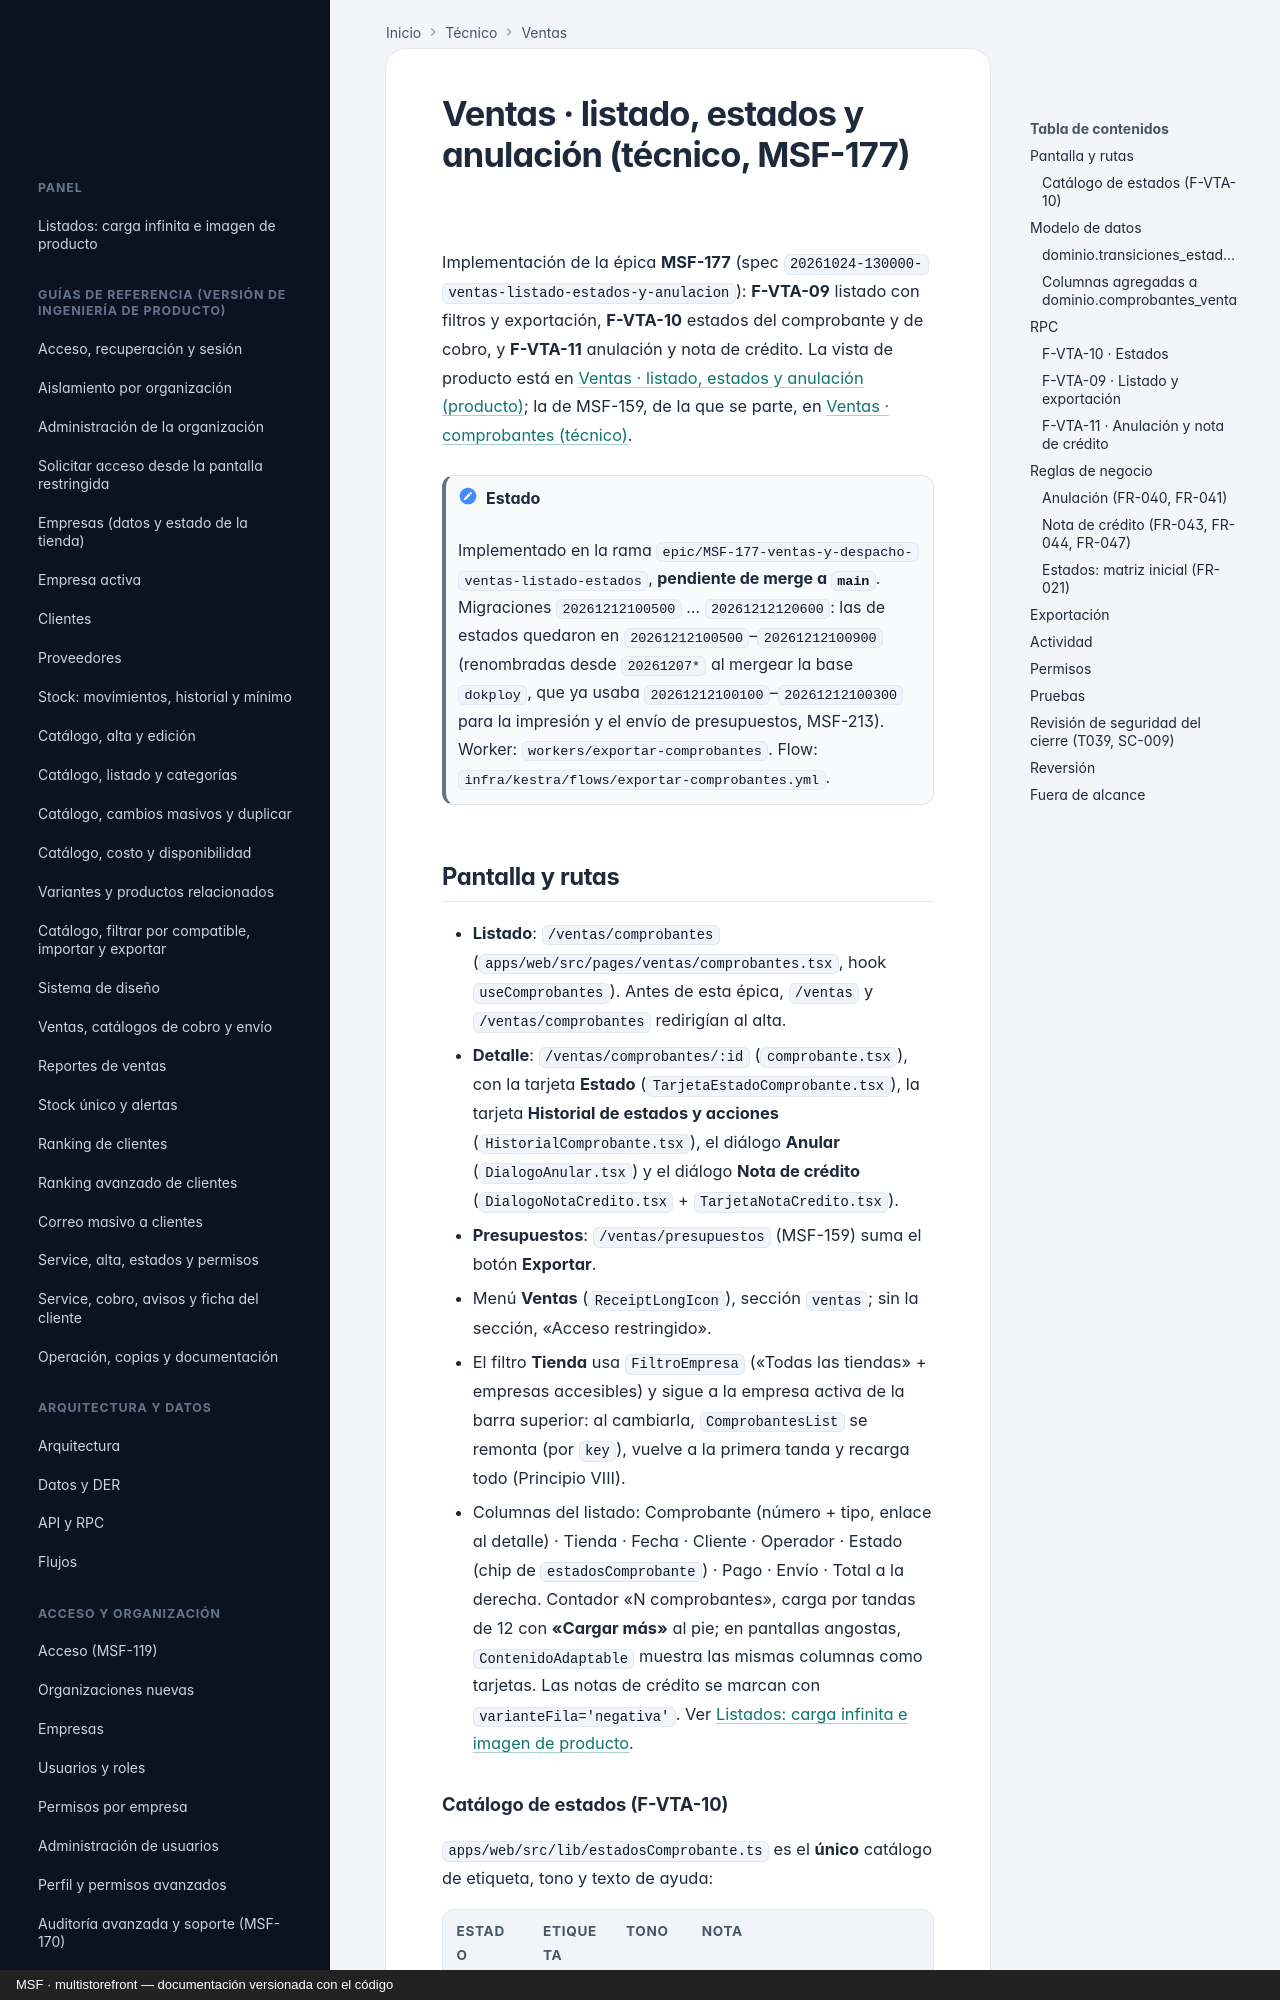

repository: nicolasjones/multistorefront-meli · page: tecnico/ventas-listado-estados-y-anulacion/index.html · generator: mkdocs · copyright: MSF · multistorefront — documentación versionada con el código

---
owner: tecnico
sources:
  - specs
  - supabase/migrations
  - apps/web/src
---

# Ventas · listado, estados y anulación (técnico, MSF-177)

Implementación de la épica **MSF-177** (spec `20261024-130000-ventas-listado-estados-y-anulacion`):
**F-VTA-09** listado con filtros y exportación, **F-VTA-10** estados del comprobante y de cobro, y
**F-VTA-11** anulación y nota de crédito. La vista de producto está en
[Ventas · listado, estados y anulación (producto)](../producto/ventas-listado-estados-y-anulacion.md); la de
MSF-159, de la que se parte, en [Ventas · comprobantes (técnico)](ventas-comprobantes.md).

!!! note "Estado"
    Implementado en la rama `epic/MSF-177-ventas-y-despacho-ventas-listado-estados`, **pendiente de merge a
    `main`**. Migraciones `20261212100500` … `20261212120600`: las de estados quedaron en
    `20261212100500`–`20261212100900` (renombradas desde `20261207*` al mergear la base `dokploy`, que ya
    usaba `20261212100100`–`20261212100300` para la impresión y el envío de presupuestos, MSF-213).
    Worker: `workers/exportar-comprobantes`. Flow: `infra/kestra/flows/exportar-comprobantes.yml`.
